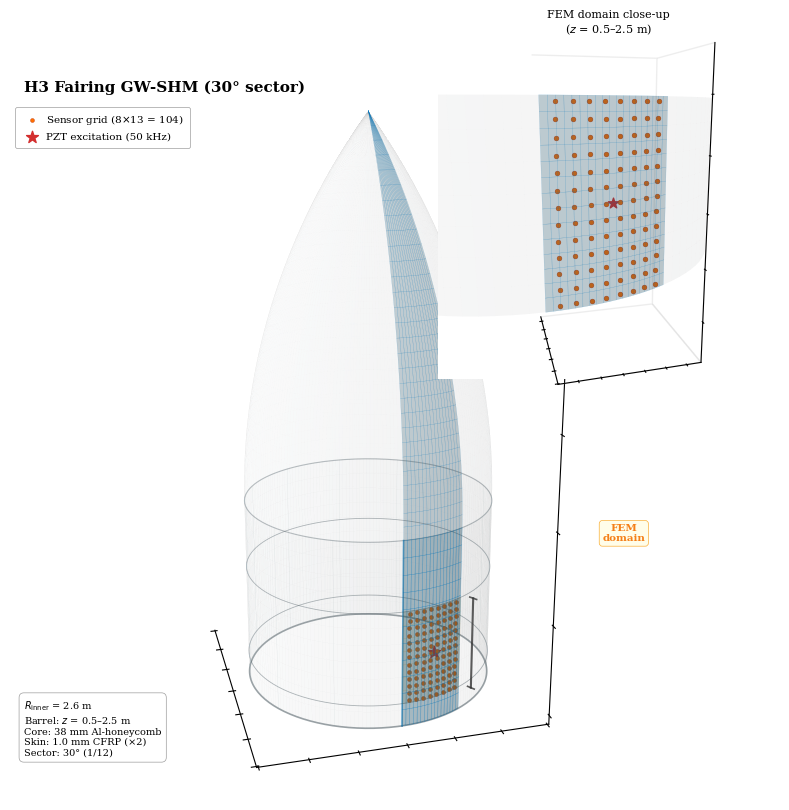

Reproduce this figure in Python.
#!/usr/bin/env python3
# -*- coding: utf-8 -*-
"""
3D visualization of H3 fairing GW model — full 360° from 1/12 sector.
Publication-quality figure.

Usage:
  python scripts/visualize_3d_fairing.py
  python scripts/visualize_3d_fairing.py --defect_z 1500 --defect_theta 15 --defect_r 50
"""

import argparse
import math
import numpy as np
import matplotlib
matplotlib.use('Agg')
import matplotlib.pyplot as plt
from mpl_toolkits.mplot3d import Axes3D  # noqa
from mpl_toolkits.mplot3d.art3d import Poly3DCollection
import matplotlib.patheffects as pe

# ---------- Geometry constants ----------
RADIUS_INNER = 2600.0      # mm
CORE_T = 38.0              # mm
FACE_T = 1.0               # mm
R_OUTER = RADIUS_INNER + CORE_T  # 2638 mm

# FEM analysis domain (barrel section)
Z_MIN = 500.0              # mm
Z_MAX = 2500.0             # mm
SECTOR_ANGLE = 30.0        # degrees (1/12)
ABL_WIDTH_DEG = 2.0
N_SENSORS_DEFAULT = 104    # 8 x 13 grid

# Full fairing visual geometry (H3: diameter ~5.2m, total ~12m)
BARREL_VIS_BOTTOM = 0.0
BARREL_VIS_TOP = 4000.0
NOSE_TIP_Z = 12000.0

EXCITE_Z_DEFAULT = (Z_MIN + Z_MAX) / 2.0
EXCITE_THETA_DEFAULT = SECTOR_ANGLE / 2.0

# ---------- Publication style ----------
plt.rcParams.update({
    'font.family': 'serif',
    'font.serif': ['Times New Roman', 'DejaVu Serif'],
    'font.size': 10,
    'axes.labelsize': 11,
    'axes.titlesize': 13,
    'legend.fontsize': 9,
    'figure.dpi': 200,
    'savefig.dpi': 300,
    'savefig.bbox': 'tight',
    'savefig.pad_inches': 0.1,
})


def cylinder_surface(r, theta_range, z_range, n_theta=40, n_z=20):
    theta = np.linspace(np.radians(theta_range[0]),
                        np.radians(theta_range[1]), n_theta)
    z = np.linspace(z_range[0], z_range[1], n_z)
    Theta, Z = np.meshgrid(theta, z)
    X = r * np.cos(Theta)
    Y = r * np.sin(Theta)
    return X, Y, Z


def ogive_surface(r_base, z_start, z_tip, theta_range, n_theta=40, n_z=40):
    L = z_tip - z_start
    rho = (r_base**2 + L**2) / (2 * r_base)
    theta = np.linspace(np.radians(theta_range[0]),
                        np.radians(theta_range[1]), n_theta)
    z_arr = np.linspace(z_start, z_tip, n_z)
    X = np.zeros((n_z, n_theta))
    Y = np.zeros((n_z, n_theta))
    Z = np.zeros((n_z, n_theta))
    for i, z_val in enumerate(z_arr):
        x_from_tip = z_tip - z_val
        if x_from_tip <= 0:
            r_local = 0.0
        else:
            inner = rho**2 - (L - x_from_tip)**2
            r_local = max(0.0, np.sqrt(max(0, inner)) + r_base - rho)
        for j, th in enumerate(theta):
            X[i, j] = r_local * np.cos(th)
            Y[i, j] = r_local * np.sin(th)
            Z[i, j] = z_val
    return X, Y, Z


def sensor_positions(n_sensors=N_SENSORS_DEFAULT, sector_angle=SECTOR_ANGLE,
                     z_min=Z_MIN, z_max=Z_MAX, r=R_OUTER,
                     abl_width_deg=ABL_WIDTH_DEG):
    theta_lo = math.radians(abl_width_deg + 1.0)
    theta_hi = math.radians(sector_angle - abl_width_deg - 1.0)
    z_lo = z_min + 50.0
    z_hi = z_max - 50.0
    arc_span = r * (theta_hi - theta_lo)
    z_span = z_hi - z_lo
    aspect = arc_span / z_span
    n_theta = max(2, int(math.sqrt(n_sensors * aspect) + 0.5))
    n_z = max(2, int(n_sensors / n_theta + 0.5))
    d_theta = (theta_hi - theta_lo) / max(n_theta - 1, 1)
    d_z = z_span / max(n_z - 1, 1)
    positions = []
    for iz in range(n_z):
        z_s = z_lo + iz * d_z
        for it in range(n_theta):
            theta_s = theta_lo + it * d_theta
            positions.append((r * math.cos(theta_s),
                              r * math.sin(theta_s), z_s))
    return np.array(positions), n_theta, n_z


def defect_patch(z_center, theta_deg, radius_mm, r=R_OUTER, n_pts=80):
    theta_c = math.radians(theta_deg)
    angles = np.linspace(0, 2 * np.pi, n_pts)
    arc_r = radius_mm / r
    xs, ys, zs = [], [], []
    for a in angles:
        theta = theta_c + arc_r * math.cos(a)
        xs.append(r * math.cos(theta))
        ys.append(r * math.sin(theta))
        zs.append(z_center + radius_mm * math.sin(a))
    return np.array(xs), np.array(ys), np.array(zs)


def main():
    parser = argparse.ArgumentParser(description='3D Fairing Visualization')
    parser.add_argument('--defect_z', type=float, default=None)
    parser.add_argument('--defect_theta', type=float, default=None)
    parser.add_argument('--defect_r', type=float, default=None)
    parser.add_argument('--output', type=str, default=None)
    parser.add_argument('--dpi', type=int, default=300)
    parser.add_argument('--elev', type=float, default=None)
    parser.add_argument('--azim', type=float, default=None)
    args = parser.parse_args()

    has_defect = all(v is not None for v in
                     [args.defect_z, args.defect_theta, args.defect_r])

    face_theta = args.defect_theta if has_defect else SECTOR_ANGLE / 2.0
    cam_azim = args.azim if args.azim is not None else -face_theta
    cam_elev = args.elev if args.elev is not None else 15

    # --- Figure: main + inset ---
    fig = plt.figure(figsize=(9, 13))
    ax = fig.add_subplot(111, projection='3d')
    ax.set_proj_type('persp', focal_length=0.3)

    # ==================== Full fairing ====================
    n_th = 18
    n_z_barrel = 12
    n_z_nose = 30

    # Colors
    COL_SECTOR = '#4FC3F7'
    COL_SECTOR_EDGE = '#0277BD'
    COL_PASSIVE = '#CFD8DC'
    COL_PASSIVE_EDGE = '#B0BEC5'
    COL_FEM_BAND = '#E1F5FE'

    for i in range(12):
        th0 = i * SECTOR_ANGLE
        th1 = (i + 1) * SECTOR_ANGLE
        is_active = (i == 0)

        # --- Barrel (full visual extent) ---
        X, Y, Z = cylinder_surface(R_OUTER, (th0, th1),
                                   (BARREL_VIS_BOTTOM, BARREL_VIS_TOP),
                                   n_theta=n_th, n_z=n_z_barrel)
        if is_active:
            ax.plot_surface(X, Y, Z, alpha=0.40, color=COL_SECTOR,
                            edgecolor=COL_SECTOR_EDGE, linewidth=0.3)
        else:
            ax.plot_surface(X, Y, Z, alpha=0.06, color=COL_PASSIVE,
                            edgecolor=COL_PASSIVE_EDGE, linewidth=0.03)

        # --- Nose cone ---
        Xn, Yn, Zn = ogive_surface(R_OUTER, BARREL_VIS_TOP, NOSE_TIP_Z,
                                    (th0, th1), n_theta=n_th, n_z=n_z_nose)
        if is_active:
            ax.plot_surface(Xn, Yn, Zn, alpha=0.30, color='#81D4FA',
                            edgecolor=COL_SECTOR_EDGE, linewidth=0.2)
        else:
            ax.plot_surface(Xn, Yn, Zn, alpha=0.04, color=COL_PASSIVE,
                            edgecolor=COL_PASSIVE_EDGE, linewidth=0.02)

    # --- FEM analysis domain highlight band (on sector 0) ---
    Xf, Yf, Zf = cylinder_surface(R_OUTER + 5, (0, SECTOR_ANGLE),
                                   (Z_MIN, Z_MAX), n_theta=n_th, n_z=8)
    ax.plot_surface(Xf, Yf, Zf, alpha=0.15, color='#FFEB3B',
                    edgecolor='#F9A825', linewidth=0.4)

    # --- Rings ---
    ring_theta = np.linspace(0, 2 * np.pi, 200)
    rx = R_OUTER * np.cos(ring_theta)
    ry = R_OUTER * np.sin(ring_theta)
    for z_val, lw, alpha in [(BARREL_VIS_BOTTOM, 1.2, 0.5),
                              (BARREL_VIS_TOP, 0.8, 0.35),
                              (Z_MIN, 0.6, 0.4),
                              (Z_MAX, 0.6, 0.4)]:
        ax.plot(rx, ry, np.full_like(ring_theta, z_val),
                color='#37474F', linewidth=lw, alpha=alpha)

    # --- Sector boundary lines ---
    for i in range(12):
        th = math.radians(i * SECTOR_ANGLE)
        xl = [R_OUTER * math.cos(th)] * 2
        yl = [R_OUTER * math.sin(th)] * 2
        if i == 0:
            ax.plot(xl, yl, [BARREL_VIS_BOTTOM, BARREL_VIS_TOP],
                    color=COL_SECTOR_EDGE, linewidth=1.2, alpha=0.6)
        else:
            ax.plot(xl, yl, [BARREL_VIS_BOTTOM, BARREL_VIS_TOP],
                    color='#90A4AE', linewidth=0.2, alpha=0.2)

    # ==================== Sensors ====================
    sens_pos, nt, nz = sensor_positions()
    ax.scatter(sens_pos[:, 0], sens_pos[:, 1], sens_pos[:, 2],
               c='#FF6F00', s=8, marker='o', edgecolors='#BF360C',
               linewidths=0.3, zorder=10, depthshade=False,
               label='Sensor grid (%d$\\times$%d = %d)' % (nt, nz, len(sens_pos)))

    # ==================== Excitation ====================
    exc_theta = math.radians(EXCITE_THETA_DEFAULT)
    ax.scatter([R_OUTER * math.cos(exc_theta)],
               [R_OUTER * math.sin(exc_theta)],
               [EXCITE_Z_DEFAULT],
               c='#D32F2F', s=80, marker='*', zorder=11, depthshade=False,
               label='PZT excitation (50 kHz)')

    # ==================== Defect ====================
    if has_defect:
        dx, dy, dz = defect_patch(args.defect_z, args.defect_theta,
                                  args.defect_r)
        verts = [list(zip(dx, dy, dz))]
        poly = Poly3DCollection(verts, alpha=0.65, facecolor='#EF5350',
                                edgecolor='#B71C1C', linewidth=1.5)
        ax.add_collection3d(poly)
        dc_th = math.radians(args.defect_theta)
        ax.scatter([R_OUTER * math.cos(dc_th)],
                   [R_OUTER * math.sin(dc_th)],
                   [args.defect_z],
                   c='#B71C1C', s=50, marker='x', zorder=11,
                   depthshade=False,
                   label='Debonding ($r$ = %g mm)' % args.defect_r)

    # ==================== Dimension annotations ====================
    # FEM domain bracket (right side)
    bk_th = math.radians(SECTOR_ANGLE + 3)
    bk_r = R_OUTER * 1.08
    bk_x, bk_y = bk_r * math.cos(bk_th), bk_r * math.sin(bk_th)
    ax.plot([bk_x, bk_x], [bk_y, bk_y], [Z_MIN, Z_MAX],
            color='#333', linewidth=1.5, alpha=0.8)
    # Small ticks
    for z_tick in [Z_MIN, Z_MAX]:
        ax.plot([bk_x * 0.97, bk_x * 1.03],
                [bk_y * 0.97, bk_y * 1.03],
                [z_tick, z_tick],
                color='#333', linewidth=1.2, alpha=0.8)

    # ==================== Styling ====================
    # Remove axis labels (cleaner for publication)
    ax.set_xlabel('')
    ax.set_ylabel('')
    ax.set_zlabel('')
    ax.set_xticklabels([])
    ax.set_yticklabels([])
    ax.set_zticklabels([])

    # Set equal aspect ratio matching real proportions
    # X,Y range: -R to R = ±2638; Z range: 0 to 12000
    max_range = max(2 * R_OUTER, NOSE_TIP_Z - BARREL_VIS_BOTTOM)
    ax.set_xlim(-R_OUTER * 1.15, R_OUTER * 1.15)
    ax.set_ylim(-R_OUTER * 1.15, R_OUTER * 1.15)
    ax.set_zlim(BARREL_VIS_BOTTOM - 200, NOSE_TIP_Z + 200)

    # Proper box aspect for real proportions
    x_span = 2 * R_OUTER * 1.15
    y_span = 2 * R_OUTER * 1.15
    z_span = (NOSE_TIP_Z + 200) - (BARREL_VIS_BOTTOM - 200)
    ax.set_box_aspect([x_span, y_span, z_span])

    ax.view_init(elev=cam_elev, azim=cam_azim)
    ax.grid(False)
    ax.xaxis.pane.fill = False
    ax.yaxis.pane.fill = False
    ax.zaxis.pane.fill = False
    ax.xaxis.pane.set_edgecolor('w')
    ax.yaxis.pane.set_edgecolor('w')
    ax.zaxis.pane.set_edgecolor('w')

    # Title — single line to avoid inset overlap
    ax.text2D(0.02, 0.98,
              'H3 Fairing GW-SHM (30° sector)',
              transform=ax.transAxes, fontsize=11, fontweight='bold',
              verticalalignment='top')
    ax.set_title('')

    # Legend — place at top-left, away from the fairing body
    leg = ax.legend(loc='upper left', fontsize=7.5, framealpha=0.95,
                    edgecolor='#999', borderpad=0.6, labelspacing=0.5,
                    handletextpad=0.4, bbox_to_anchor=(0.0, 0.95))
    leg.get_frame().set_linewidth(0.5)

    # Dimension info box — bottom-left
    dim_lines = [
        '$R_{\\mathrm{inner}}$ = %.1f m' % (RADIUS_INNER / 1000),
        'Barrel: $z$ = %.1f–%.1f m' % (Z_MIN / 1000, Z_MAX / 1000),
        'Core: %.0f mm Al-honeycomb' % CORE_T,
        'Skin: %.1f mm CFRP (×2)' % FACE_T,
        'Sector: %d° (1/12)' % int(SECTOR_ANGLE),
    ]
    if has_defect:
        dim_lines.append('Defect: $r$ = %g mm at $z$ = %g m, '
                         '$\\theta$ = %g°' % (
                             args.defect_r, args.defect_z / 1000,
                             args.defect_theta))

    ax.text2D(0.02, 0.01, '\n'.join(dim_lines), transform=ax.transAxes,
              fontsize=7, verticalalignment='bottom',
              bbox=dict(boxstyle='round,pad=0.5', facecolor='white',
                        edgecolor='#999', alpha=0.95, linewidth=0.5),
              family='serif')

    # FEM domain label
    ax.text2D(0.88, 0.32, 'FEM\ndomain',
              transform=ax.transAxes, fontsize=7.5, ha='center',
              color='#F57F17', fontweight='bold',
              bbox=dict(boxstyle='round,pad=0.3', facecolor='#FFFDE7',
                        edgecolor='#F9A825', alpha=0.9, linewidth=0.5))

    # ==================== INSET: Barrel close-up ====================
    ax_inset = fig.add_axes([0.60, 0.48, 0.38, 0.35], projection='3d')
    ax_inset.set_proj_type('persp', focal_length=0.25)

    # Draw only the analysis sector barrel
    Xi, Yi, Zi = cylinder_surface(R_OUTER, (0, SECTOR_ANGLE),
                                  (Z_MIN, Z_MAX), n_theta=20, n_z=15)
    ax_inset.plot_surface(Xi, Yi, Zi, alpha=0.30, color=COL_SECTOR,
                          edgecolor=COL_SECTOR_EDGE, linewidth=0.2)

    # Draw adjacent sectors (partial, for context)
    for offset in [-1, 1]:
        th0_adj = offset * SECTOR_ANGLE
        th1_adj = (offset + 1) * SECTOR_ANGLE
        if th0_adj < 0:
            th0_adj += 360
            th1_adj += 360
        Xa, Ya, Za = cylinder_surface(R_OUTER, (th0_adj, th1_adj),
                                      (Z_MIN, Z_MAX), n_theta=10, n_z=8)
        ax_inset.plot_surface(Xa, Ya, Za, alpha=0.06, color=COL_PASSIVE,
                              edgecolor=COL_PASSIVE_EDGE, linewidth=0.02)

    # Sensors in inset (larger markers)
    ax_inset.scatter(sens_pos[:, 0], sens_pos[:, 1], sens_pos[:, 2],
                     c='#FF6F00', s=12, marker='o', edgecolors='#BF360C',
                     linewidths=0.3, zorder=10, depthshade=False)

    # Excitation in inset
    ax_inset.scatter([R_OUTER * math.cos(exc_theta)],
                     [R_OUTER * math.sin(exc_theta)],
                     [EXCITE_Z_DEFAULT],
                     c='#D32F2F', s=60, marker='*', zorder=11,
                     depthshade=False)

    # Defect in inset
    if has_defect:
        dx2, dy2, dz2 = defect_patch(args.defect_z, args.defect_theta,
                                      args.defect_r)
        verts2 = [list(zip(dx2, dy2, dz2))]
        poly2 = Poly3DCollection(verts2, alpha=0.7, facecolor='#EF5350',
                                 edgecolor='#B71C1C', linewidth=1.2)
        ax_inset.add_collection3d(poly2)

    # Inset view: zoom into barrel, face sector center
    # Compute tight limits around the sector
    margin = 400
    theta_mid = math.radians(SECTOR_ANGLE / 2.0)
    x_center = R_OUTER * math.cos(theta_mid)
    y_center = R_OUTER * math.sin(theta_mid)
    ax_inset.set_xlim(x_center - R_OUTER * 0.25, x_center + R_OUTER * 0.25)
    ax_inset.set_ylim(y_center - R_OUTER * 0.25, y_center + R_OUTER * 0.25)
    ax_inset.set_zlim(Z_MIN - margin, Z_MAX + margin)

    x_s = 2 * R_OUTER * 0.25
    y_s = 2 * R_OUTER * 0.25
    z_s = (Z_MAX + margin) - (Z_MIN - margin)
    ax_inset.set_box_aspect([x_s, y_s, z_s])

    ax_inset.view_init(elev=12, azim=-face_theta)
    ax_inset.grid(False)
    ax_inset.set_xticklabels([])
    ax_inset.set_yticklabels([])
    ax_inset.set_zticklabels([])
    ax_inset.xaxis.pane.fill = False
    ax_inset.yaxis.pane.fill = False
    ax_inset.zaxis.pane.fill = False
    ax_inset.xaxis.pane.set_edgecolor('#ddd')
    ax_inset.yaxis.pane.set_edgecolor('#ddd')
    ax_inset.zaxis.pane.set_edgecolor('#ddd')

    # Inset title
    ax_inset.set_title('FEM domain close-up\n($z$ = 0.5–2.5 m)',
                       fontsize=8, pad=2)

    # Inset border
    for spine in ax_inset.spines.values():
        spine.set_edgecolor('#666')
        spine.set_linewidth(0.8)

    out_path = args.output or 'fairing_3d.png'
    fig.savefig(out_path, dpi=args.dpi, bbox_inches='tight',
                facecolor='white', edgecolor='none')
    print("Saved: %s (dpi=%d)" % (out_path, args.dpi))


if __name__ == '__main__':
    main()
